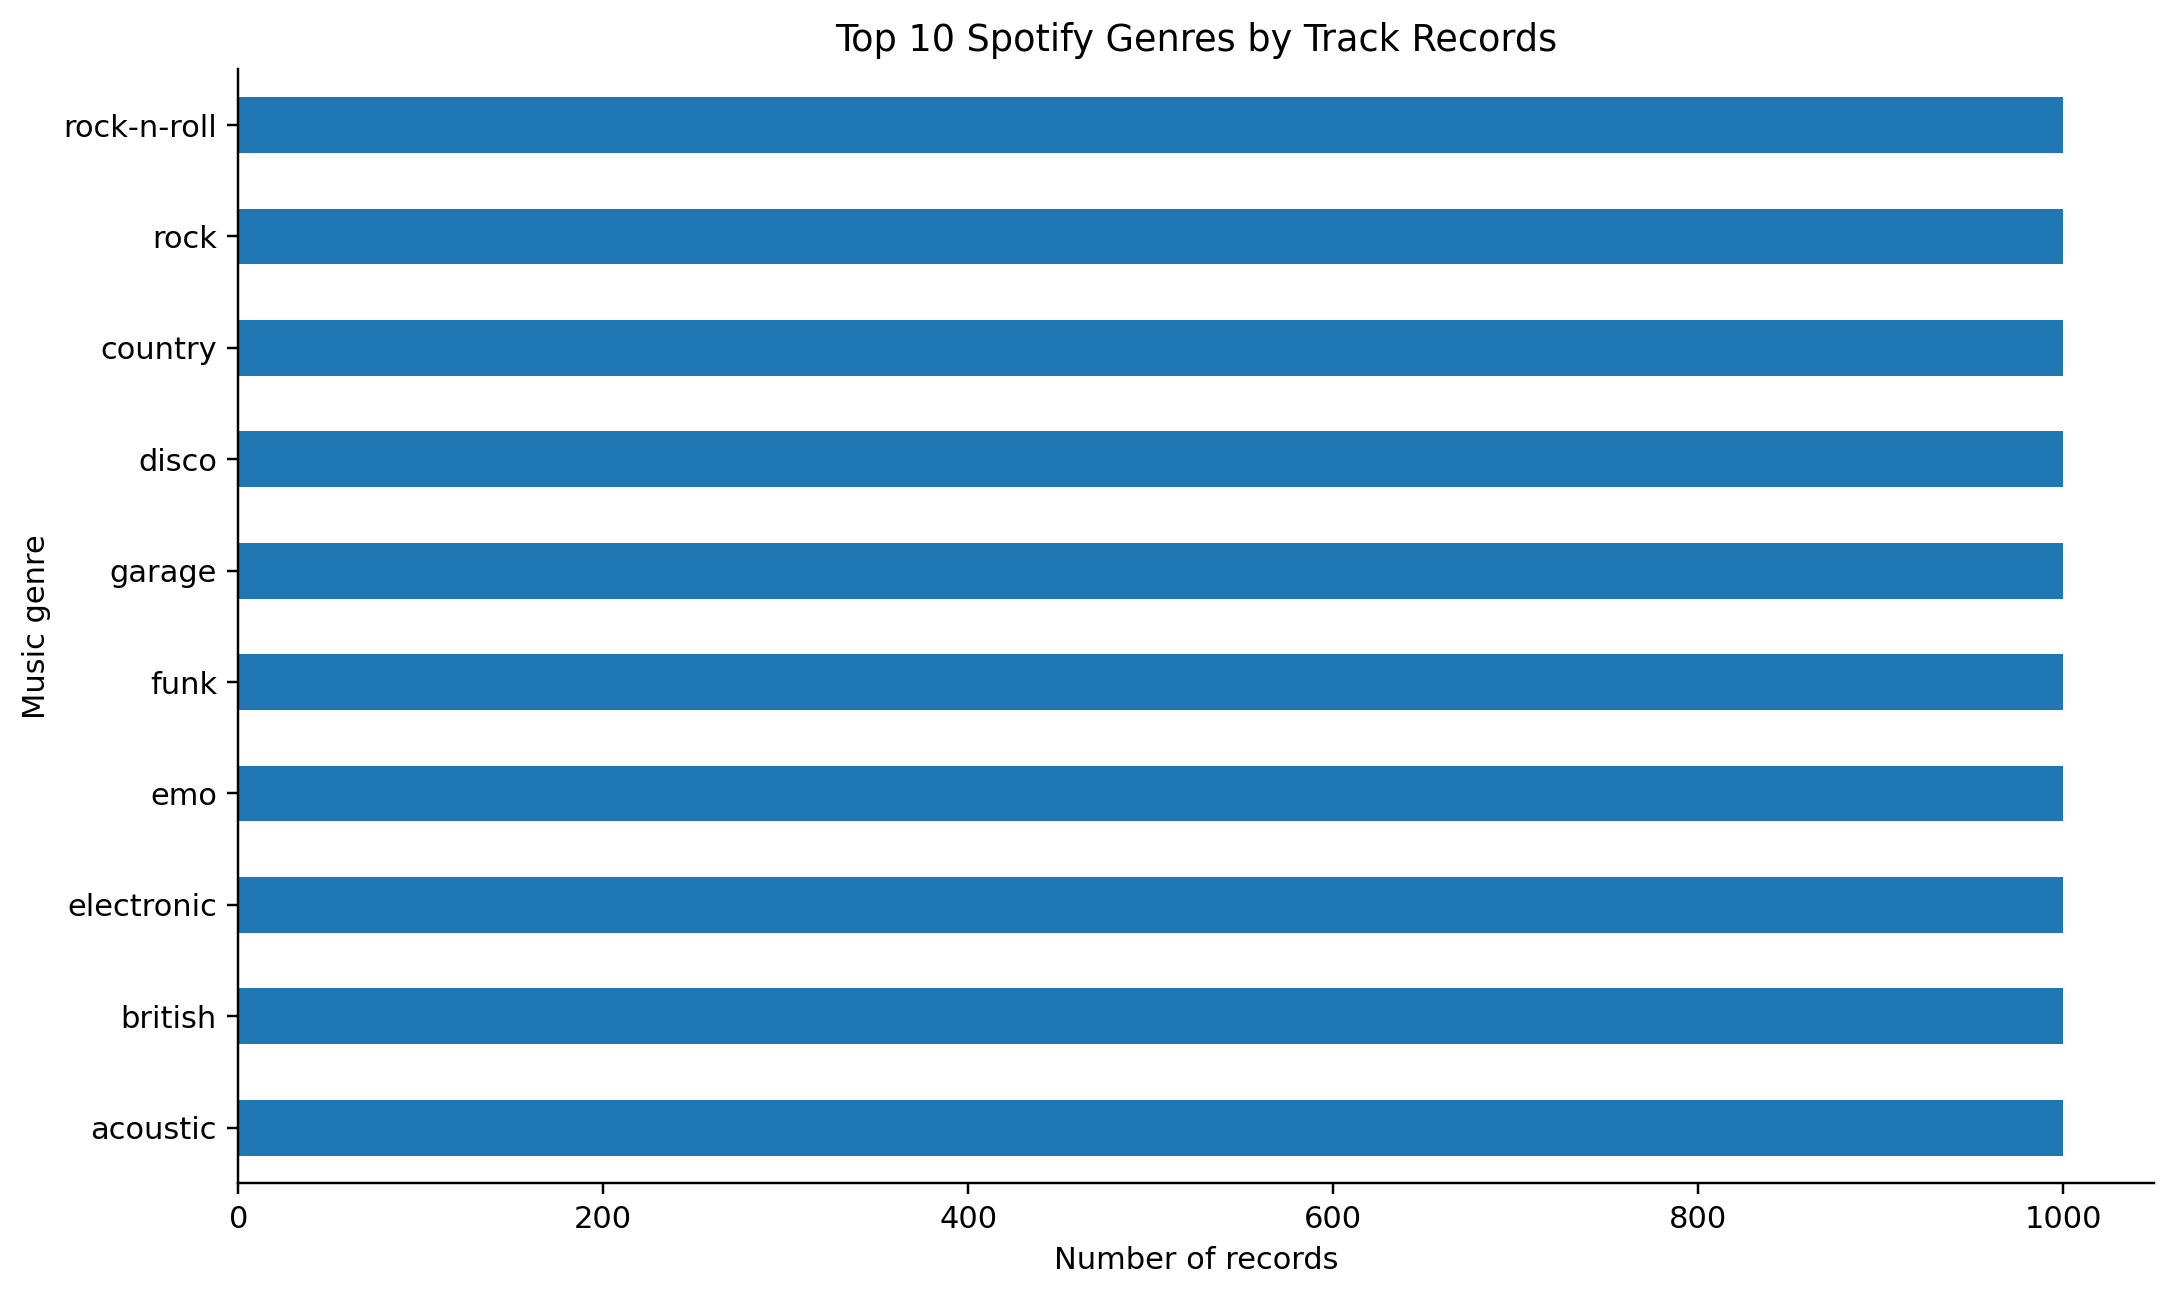

The data file committed next to this chart (first rows):
track_genre, record_count
acoustic, 1000
british, 1000
electronic, 1000
emo, 1000
funk, 1000
garage, 1000
disco, 1000
country, 1000
rock, 1000
rock-n-roll, 1000
